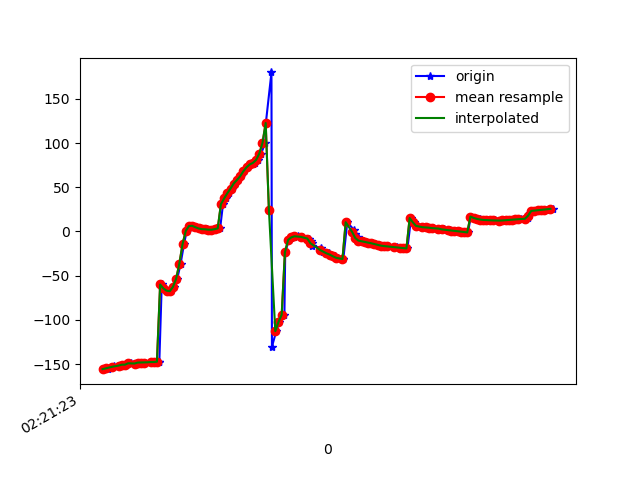

Source data for this figure (header and first rows):
1617848483543, 544127087879403, -155.84189, 13.384448, -26.053787
1617848483574, 544127107110173, -155.7, 13.99, -26.19
1617848483578, 544127126467370, -154.2, 14.28, -27.39
1617848483606, 544127145698140, -153.8, 14.63, -27.82
1617848483609, 544127164928910, -152.5, 15.56, -29.21
1617848483646, 544127184159680, -151.9, 15.73, -29.65
1617848483649, 544127203390450, -151.8, 17.04, -30.24
1617848483673, 544127222621220, -150.8, 17.27, -31.04
1617848483689, 544127241851990, -150.8, 17.87, -31.53
1617848483708, 544127261082760, -149.4, 18.77, -33.31
1617848483719, 544127280313530, -149, 19.05, -33.61
1617848483747, 544127299544300, -149.5, 20.07, -34.08
1617848483764, 544127318775070, -148.4, 20.51, -35.18
1617848483786, 544127338005840, -148.3, 20.99, -35.26
1617848483803, 544127357236610, -148.3, 22.64, -35.97
1617848483850, 544127376467380, -147.6, 23.38, -36.31
1617848483853, 544127395698150, -147.9, 24.59, -36.19
1617848483872, 544127414928920, -147.8, 26.96, -36.9
1617848483893, 544127434159690, -147.4, 29.39, -37.21
1617848483895, 544127453390460, -147.5, 33.44, -37.9
1617848483910, 544127472621230, -60, 27.12, -41.16
1617848483932, 544127491852000, -64.41, 37.66, -43.42
1617848483949, 544127511082770, -67, 46.59, -45.95
1617848483969, 544127530313540, -67.63, 54.86, -49.67
1617848483989, 544127549544310, -62.79, 61.04, -58.14
1617848484007, 544127568775080, -53.57, 66.55, -71.71
1617848484028, 544127588005850, -36.56, 70.08, -93.64
1617848484049, 544127607236620, -14.59, 69.66, -121.4
1617848484066, 544127626467390, 0.4559, 65.97, -143
1617848484083, 544127645698160, 6.115, 62.53, -155.6
1617848484102, 544127664928930, 6.393, 61.22, -162.9
1617848484122, 544127684159700, 4.814, 61.9, -168.4
1617848484141, 544127703390470, 3.412, 63.44, -174
1617848484163, 544127722621240, 2.652, 65.08, -179.4
1617848484177, 544127741852010, 2.53, 66.4, 176
1617848484196, 544127761082780, 2.465, 66.76, 172.6
1617848484215, 544127780313550, 2.058, 66.11, 170.8
1617848484236, 544127799544320, 1.974, 65.24, 169.9
1617848484255, 544127818775090, 2.561, 64.85, 169.4
1617848484275, 544127838005860, 3.476, 64.95, 169.6
1617848484293, 544127857236630, 30.78, 50.58, -159.7
1617848484313, 544127876467400, 37.32, 58.39, -166.4
1617848484330, 544127895698170, 43.26, 61.67, -169.6
1617848484349, 544127914928940, 48.52, 63.11, -170.6
1617848484367, 544127934159710, 54.27, 63.58, -171.2
1617848484386, 544127953390480, 58.21, 62.97, -167.8
1617848484408, 544127972621250, 62.42, 62.54, -163.9
1617848484427, 544127991852020, 68.04, 63.31, -161.4
1617848484446, 544128011082790, 72.55, 65.27, -157.8
1617848484479, 544128030313560, 75.83, 69.01, -153.4
1617848484490, 544128049544330, 77.59, 72.96, -148.6
1617848484509, 544128068775100, 80.93, 76.04, -146.9
1617848484531, 544128088005870, 88.13, 78.58, -150.4
1617848484558, 544128107236640, 100.3, 81.2, -160.2
1617848484561, 544128126467410, 122.8, 84.23, 178.9
1617848484596, 544128145698180, 180, 85.92, 123
1617848484599, 544128164928950, -130.4, 82.96, 74.36
1617848484626, 544128184159720, -112.8, 78.14, 57.55
1617848484646, 544128203390490, -102.4, 72.52, 47.89
1617848484677, 544128222621260, -94.2, 65.93, 40.71
1617848484682, 544128241852030, -23.79, 84.2, 45.42
... 87 more rows
